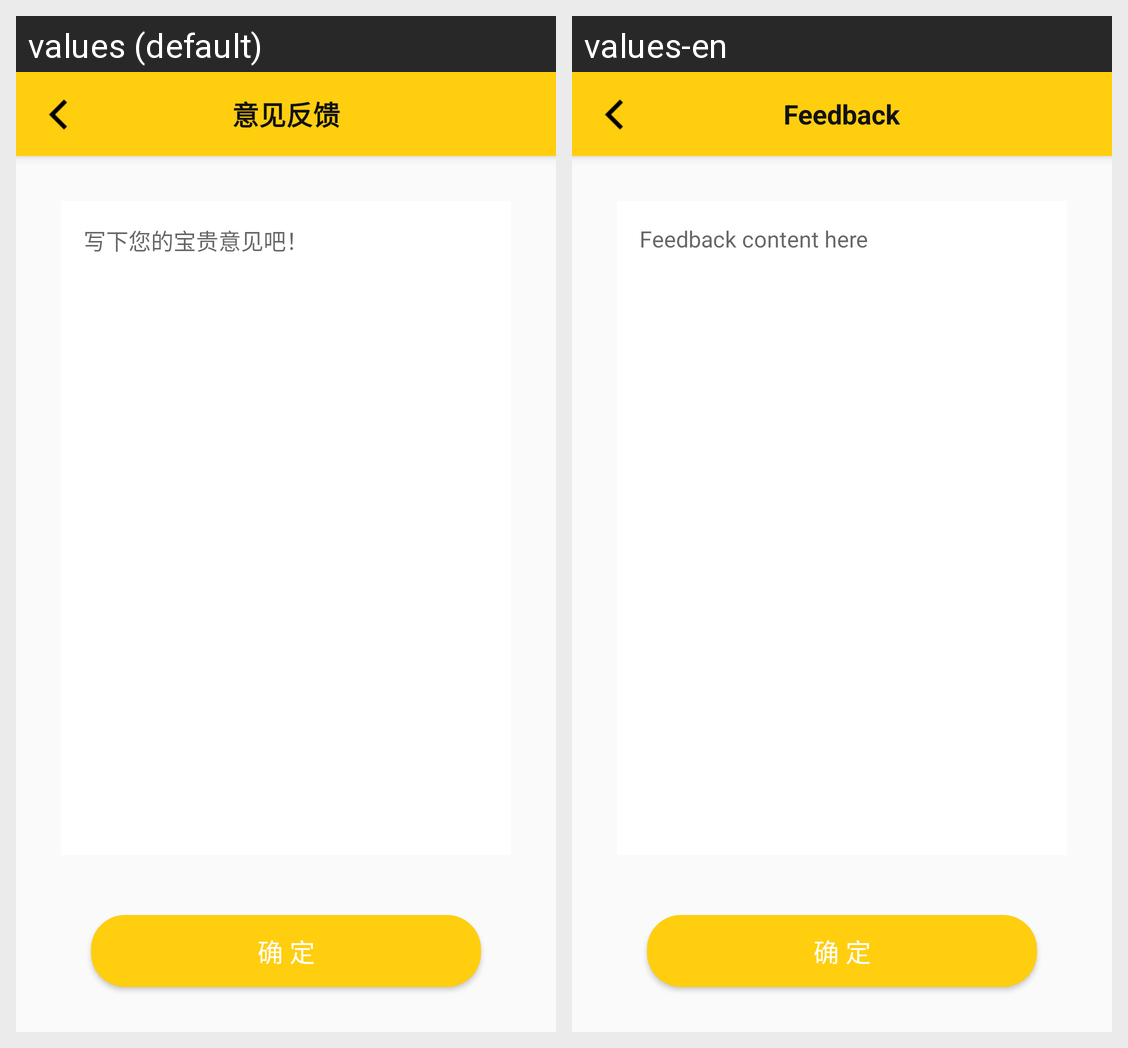

The Android screen above is rendered under two locales of the same app. Produce the string resources it draws, with the default and per-locale values.
Android screen res/layout/activity_feedback.xml rendered under 2 locales, left to right: values (default), values-en. Device: Nexus 5 (rendered at 1080×1920; each locale shown at half size, 540×960, under a caption strip naming it); theme AppTheme.
Strings drawn on this screen, with the default value and each locale's value (text and hints the layout hard-codes, and strings that could not be matched under every locale, appear in the picture but are not listed):

feedback
  values: 意见反馈
  values-en: Feedback

confirm
  values: 确 定
  values-en: 确 定

write_your_feedback
  values: 写下您的宝贵意见吧！
  values-en: Feedback content here
